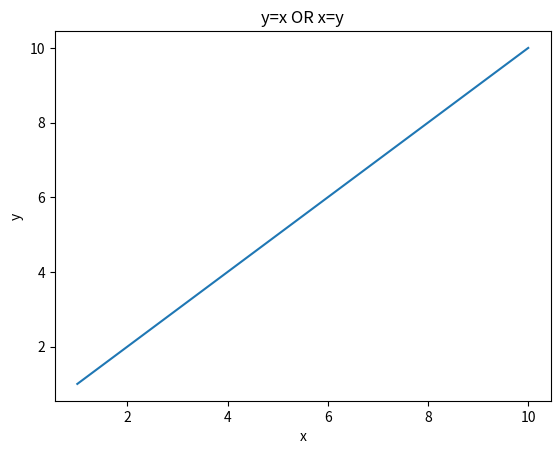

Source code (Python):
"""
[redacted]
Date: 2021-09-01 03:04:00
Last Modified by:----
Last Modified time:----
Title : Write a Python program to draw a line with suitable label in the x axis, y axis and a title
"""
import matplotlib.pyplot as plt

x=list(range(1,11))
y=[i for i in x]

plt.plot(x,y)
plt.xlabel('x')
plt.ylabel('y')
plt.title('y=x OR x=y')
plt.show()